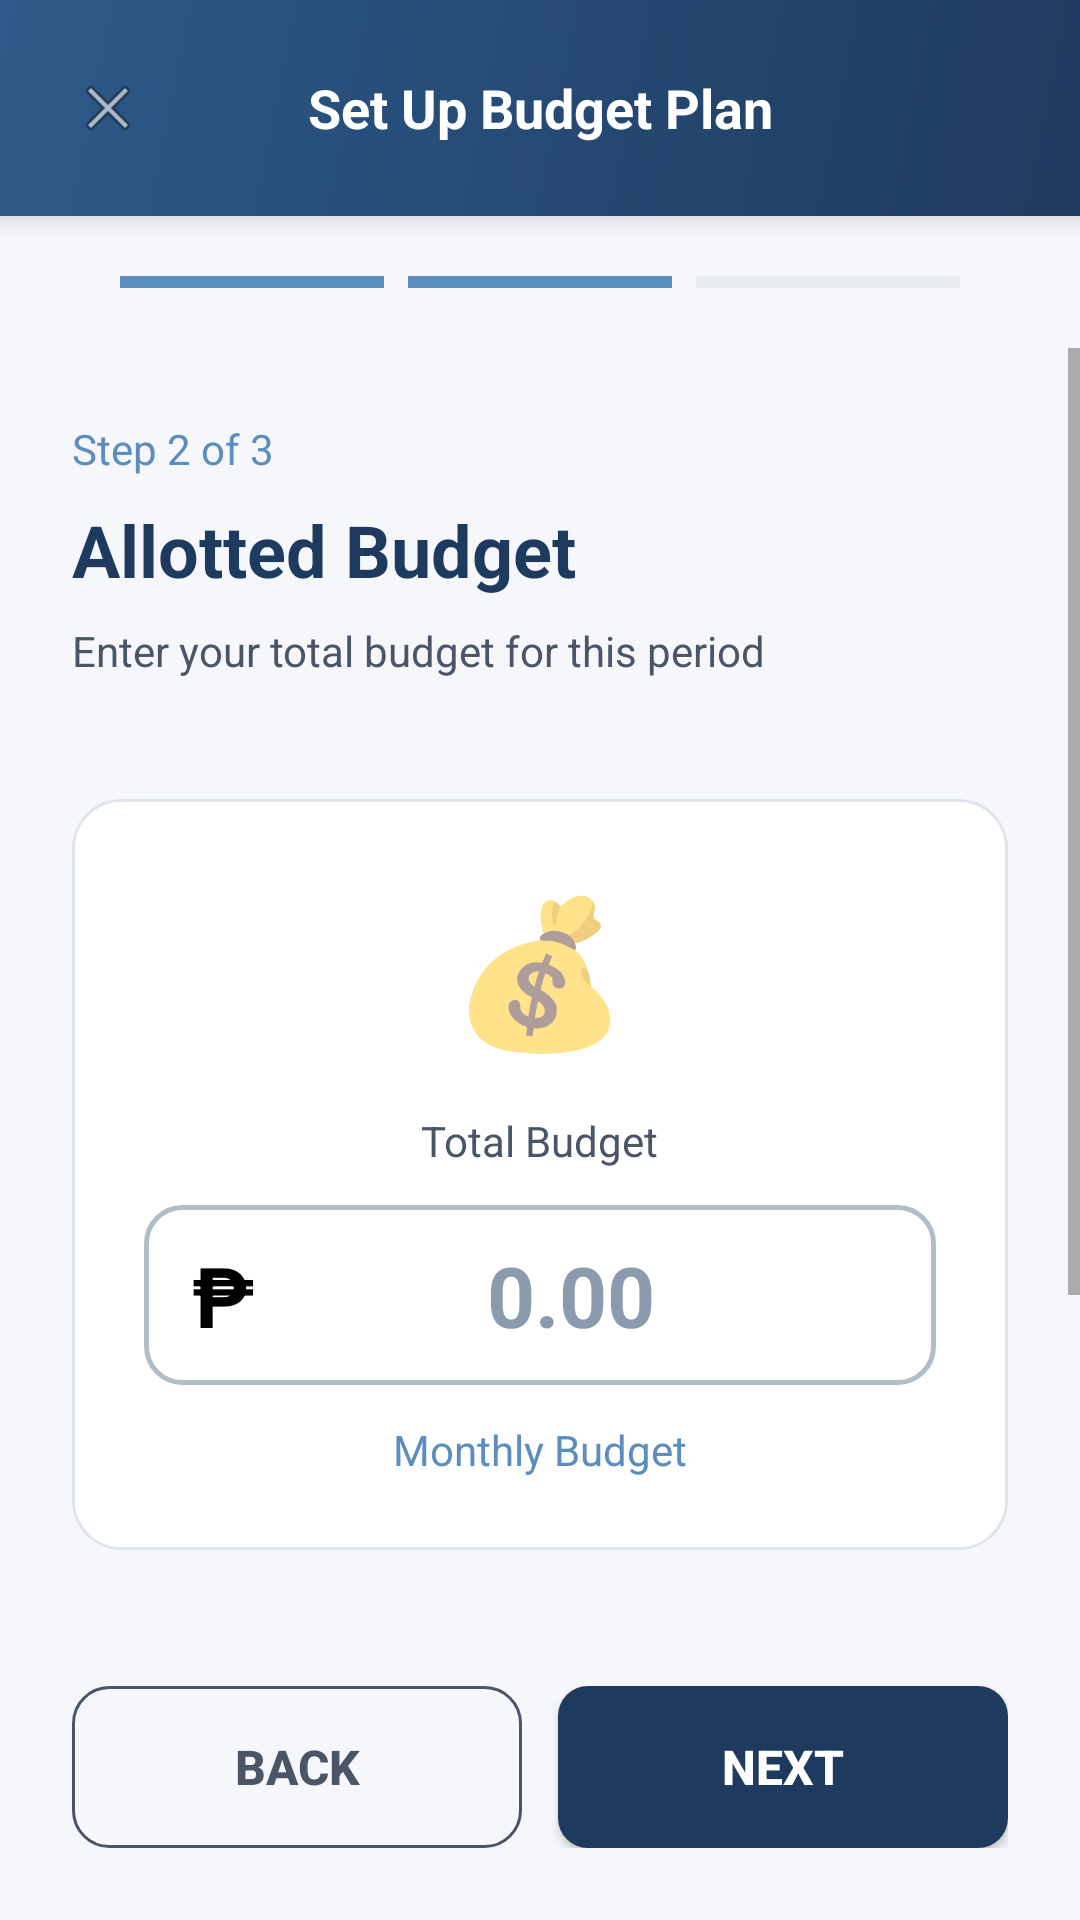

Write the Android layout XML for this screen, with the resource values it uses.
<!-- AndroidManifest.xml: application theme Theme.SpendSense -->
<!-- res/layout/activity_setup_plan2.xml -->
<?xml version="1.0" encoding="utf-8"?>
<LinearLayout xmlns:android="http://schemas.android.com/apk/res/android"
    android:layout_width="match_parent"
    android:layout_height="match_parent"
    android:orientation="vertical"
    android:background="@color/dark_bg">

    
    <LinearLayout
        android:layout_width="match_parent"
        android:layout_height="wrap_content"
        android:background="@drawable/gradient_header"
        android:orientation="horizontal"
        android:gravity="center_vertical"
        android:padding="16dp"
        android:elevation="6dp">

        <ImageView
            android:id="@+id/backBtn"
            android:layout_width="40dp"
            android:layout_height="40dp"
            android:src="@android:drawable/ic_menu_close_clear_cancel"
            android:padding="8dp"
            android:contentDescription="Back"
            android:clickable="true"
            android:focusable="true" />

        <TextView
            android:layout_width="0dp"
            android:layout_height="wrap_content"
            android:layout_weight="1"
            android:text="Set Up Budget Plan"
            android:textSize="18sp"
            android:textStyle="bold"
            android:textColor="@color/white"
            android:gravity="center" />

        <View
            android:layout_width="40dp"
            android:layout_height="40dp" />
    </LinearLayout>

    
    <LinearLayout
        android:layout_width="match_parent"
        android:layout_height="wrap_content"
        android:orientation="horizontal"
        android:gravity="center"
        android:paddingVertical="20dp"
        android:paddingHorizontal="40dp">

        <View
            android:layout_width="0dp"
            android:layout_height="4dp"
            android:layout_weight="1"
            android:background="@color/accent_blue" />

        <View
            android:layout_width="0dp"
            android:layout_height="4dp"
            android:layout_weight="1"
            android:background="@color/accent_blue"
            android:layout_marginStart="8dp" />

        <View
            android:layout_width="0dp"
            android:layout_height="4dp"
            android:layout_weight="1"
            android:background="@color/surface_bg"
            android:layout_marginStart="8dp" />
    </LinearLayout>

    
    <ScrollView
        android:layout_width="match_parent"
        android:layout_height="0dp"
        android:layout_weight="1">

        <LinearLayout
            android:layout_width="match_parent"
            android:layout_height="wrap_content"
            android:orientation="vertical"
            android:padding="24dp">

            
            <TextView
                android:layout_width="wrap_content"
                android:layout_height="wrap_content"
                android:text="Step 2 of 3"
                android:textColor="@color/accent_blue"
                android:textSize="14sp"
                android:layout_marginBottom="8dp" />

            <TextView
                android:layout_width="wrap_content"
                android:layout_height="wrap_content"
                android:text="Allotted Budget"
                android:textColor="@color/primary_blue"
                android:textSize="24sp"
                android:textStyle="bold"
                android:layout_marginBottom="8dp" />

            <TextView
                android:layout_width="wrap_content"
                android:layout_height="wrap_content"
                android:text="Enter your total budget for this period"
                android:textColor="@color/text_secondary"
                android:textSize="14sp"
                android:layout_marginBottom="40dp" />

            
            <LinearLayout
                android:layout_width="match_parent"
                android:layout_height="wrap_content"
                android:background="@drawable/card_background"
                android:orientation="vertical"
                android:padding="24dp"
                android:gravity="center">

                <TextView
                    android:layout_width="wrap_content"
                    android:layout_height="wrap_content"
                    android:text="💰"
                    android:textSize="48sp"
                    android:layout_marginBottom="16dp" />

                <TextView
                    android:layout_width="wrap_content"
                    android:layout_height="wrap_content"
                    android:text="Total Budget"
                    android:textColor="@color/text_secondary"
                    android:textSize="14sp"
                    android:layout_marginBottom="12dp" />

                <LinearLayout
                    android:layout_width="match_parent"
                    android:layout_height="wrap_content"
                    android:orientation="horizontal"
                    android:gravity="center"
                    android:background="@drawable/input_background"
                    android:paddingHorizontal="16dp">

                    <TextView
                        android:layout_width="wrap_content"
                        android:layout_height="wrap_content"
                        android:text="₱"
                        android:textColor="#000000"
                        android:textSize="28sp"
                        android:textStyle="bold" />

                    <EditText
                        android:id="@+id/budgetInput"
                        android:layout_width="0dp"
                        android:layout_height="60dp"
                        android:layout_weight="1"
                        android:background="@android:color/transparent"
                        android:hint="0.00"
                        android:inputType="numberDecimal"
                        android:textColor="#000000"
                        android:textColorHint="@color/placeholder"
                        android:textSize="28sp"
                        android:textStyle="bold"
                        android:gravity="center"
                        android:maxLines="1"
                        android:cursorVisible="true" />
                </LinearLayout>

                <TextView
                    android:id="@+id/scheduleLabel"
                    android:layout_width="wrap_content"
                    android:layout_height="wrap_content"
                    android:text="Monthly Budget"
                    android:textColor="@color/accent_blue"
                    android:textSize="14sp"
                    android:layout_marginTop="12dp" />
            </LinearLayout>

            
            <LinearLayout
                android:layout_width="match_parent"
                android:layout_height="wrap_content"
                android:orientation="vertical"
                android:layout_marginTop="24dp"
                android:background="@drawable/card_background"
                android:padding="16dp">

                <TextView
                    android:layout_width="wrap_content"
                    android:layout_height="wrap_content"
                    android:text="💡 Tips"
                    android:textColor="@color/primary_blue"
                    android:textSize="14sp"
                    android:textStyle="bold"
                    android:layout_marginBottom="8dp" />

                <TextView
                    android:layout_width="wrap_content"
                    android:layout_height="wrap_content"
                    android:text="• Include your income after taxes\n• Consider fixed expenses first\n• Leave room for unexpected costs"
                    android:textColor="@color/text_secondary"
                    android:textSize="13sp"
                    android:lineSpacingExtra="4dp" />
            </LinearLayout>
        </LinearLayout>
    </ScrollView>

    
    <LinearLayout
        android:layout_width="match_parent"
        android:layout_height="wrap_content"
        android:padding="24dp"
        android:orientation="horizontal"
        android:background="@color/dark_bg">

        <Button
            android:id="@+id/backButton"
            android:layout_width="0dp"
            android:layout_height="54dp"
            android:layout_weight="1"
            android:text="Back"
            android:textColor="@color/text_secondary"
            android:textStyle="bold"
            android:textSize="16sp"
            android:background="@drawable/back_button_background"
            android:layout_marginEnd="12dp" />

        <Button
            android:id="@+id/nextBtn"
            android:layout_width="0dp"
            android:layout_height="54dp"
            android:layout_weight="1"
            android:text="Next"
            android:textColor="@color/white"
            android:textStyle="bold"
            android:textSize="16sp"
            android:background="@drawable/button_background" />
    </LinearLayout>
</LinearLayout>
<!-- resources referenced by this layout -->
<resources>
  <color name="accent_blue">#5B8DBE</color>
  <color name="dark_bg">#F5F7FA</color>
  <color name="placeholder">#8A9BAE</color>
  <color name="primary_blue">#1E3A5F</color>
  <color name="surface_bg">#E8ECF0</color>
  <color name="text_secondary">#4A5568</color>
  <color name="white">#FFFFFF</color>
  <!-- drawable back_button_background (drawable) -->
  <?xml version="1.0" encoding="utf-8"?>
  <selector xmlns:android="http://schemas.android.com/apk/res/android">
      <item android:state_pressed="true">
          <shape android:shape="rectangle">
              <solid android:color="@color/surface_bg" />
              <corners android:radius="12dp" />
          </shape>
      </item>
      <item>
          <shape android:shape="rectangle">
              <solid android:color="@android:color/transparent" />
              <corners android:radius="12dp" />
              <stroke android:width="1dp" android:color="@color/text_secondary" />
          </shape>
      </item>
  </selector>
  <!-- drawable button_background (drawable) -->
  <?xml version="1.0" encoding="utf-8"?>
  <shape xmlns:android="http://schemas.android.com/apk/res/android"
      android:shape="rectangle">
      <solid android:color="@color/button_green" />
      <corners android:radius="10dp" />
  </shape>
  <!-- drawable card_background (drawable) -->
  <?xml version="1.0" encoding="utf-8"?>
  <shape xmlns:android="http://schemas.android.com/apk/res/android"
      android:shape="rectangle">
      <solid android:color="#FFFFFF" />
      <corners android:radius="16dp" />
      <stroke android:width="1dp" android:color="#E0E5EB" />
  </shape>
  <!-- drawable gradient_header (drawable) -->
  <?xml version="1.0" encoding="utf-8"?>
  <shape xmlns:android="http://schemas.android.com/apk/res/android"
      android:shape="rectangle">
      <gradient
          android:startColor="#1E3A5F"
          android:endColor="#2D5A8A"
          android:angle="135" />
  </shape>
  <!-- drawable input_background (drawable) -->
  <?xml version="1.0" encoding="utf-8"?>
  <selector xmlns:android="http://schemas.android.com/apk/res/android">
      <item android:state_focused="true">
          <shape android:shape="rectangle">
              <solid android:color="#FFFFFF" />
              <corners android:radius="12dp" />
              <stroke android:width="2dp" android:color="#1E3A5F" />
          </shape>
      </item>
      <item>
          <shape android:shape="rectangle">
              <solid android:color="#FFFFFF" />
              <corners android:radius="12dp" />
              <stroke android:width="1.5dp" android:color="#B0BEC5" />
          </shape>
      </item>
  </selector>
  <style name="Theme.SpendSense" parent="Theme.AppCompat.Light.NoActionBar">
          <item name="colorPrimary">@color/primary_blue</item>
          <item name="colorPrimaryDark">@color/primary_blue_dark</item>
          <item name="colorAccent">@color/accent_blue</item>
          <item name="android:windowBackground">@color/dark_bg</item>
          <item name="android:statusBarColor">@color/primary_blue_dark</item>
          <item name="android:navigationBarColor">@color/primary_blue</item>
      </style>
  <color name="button_green">@color/button_primary</color>
  <color name="primary_blue_dark">#152A47</color>
  <color name="button_primary">#1E3A5F</color>
</resources>
